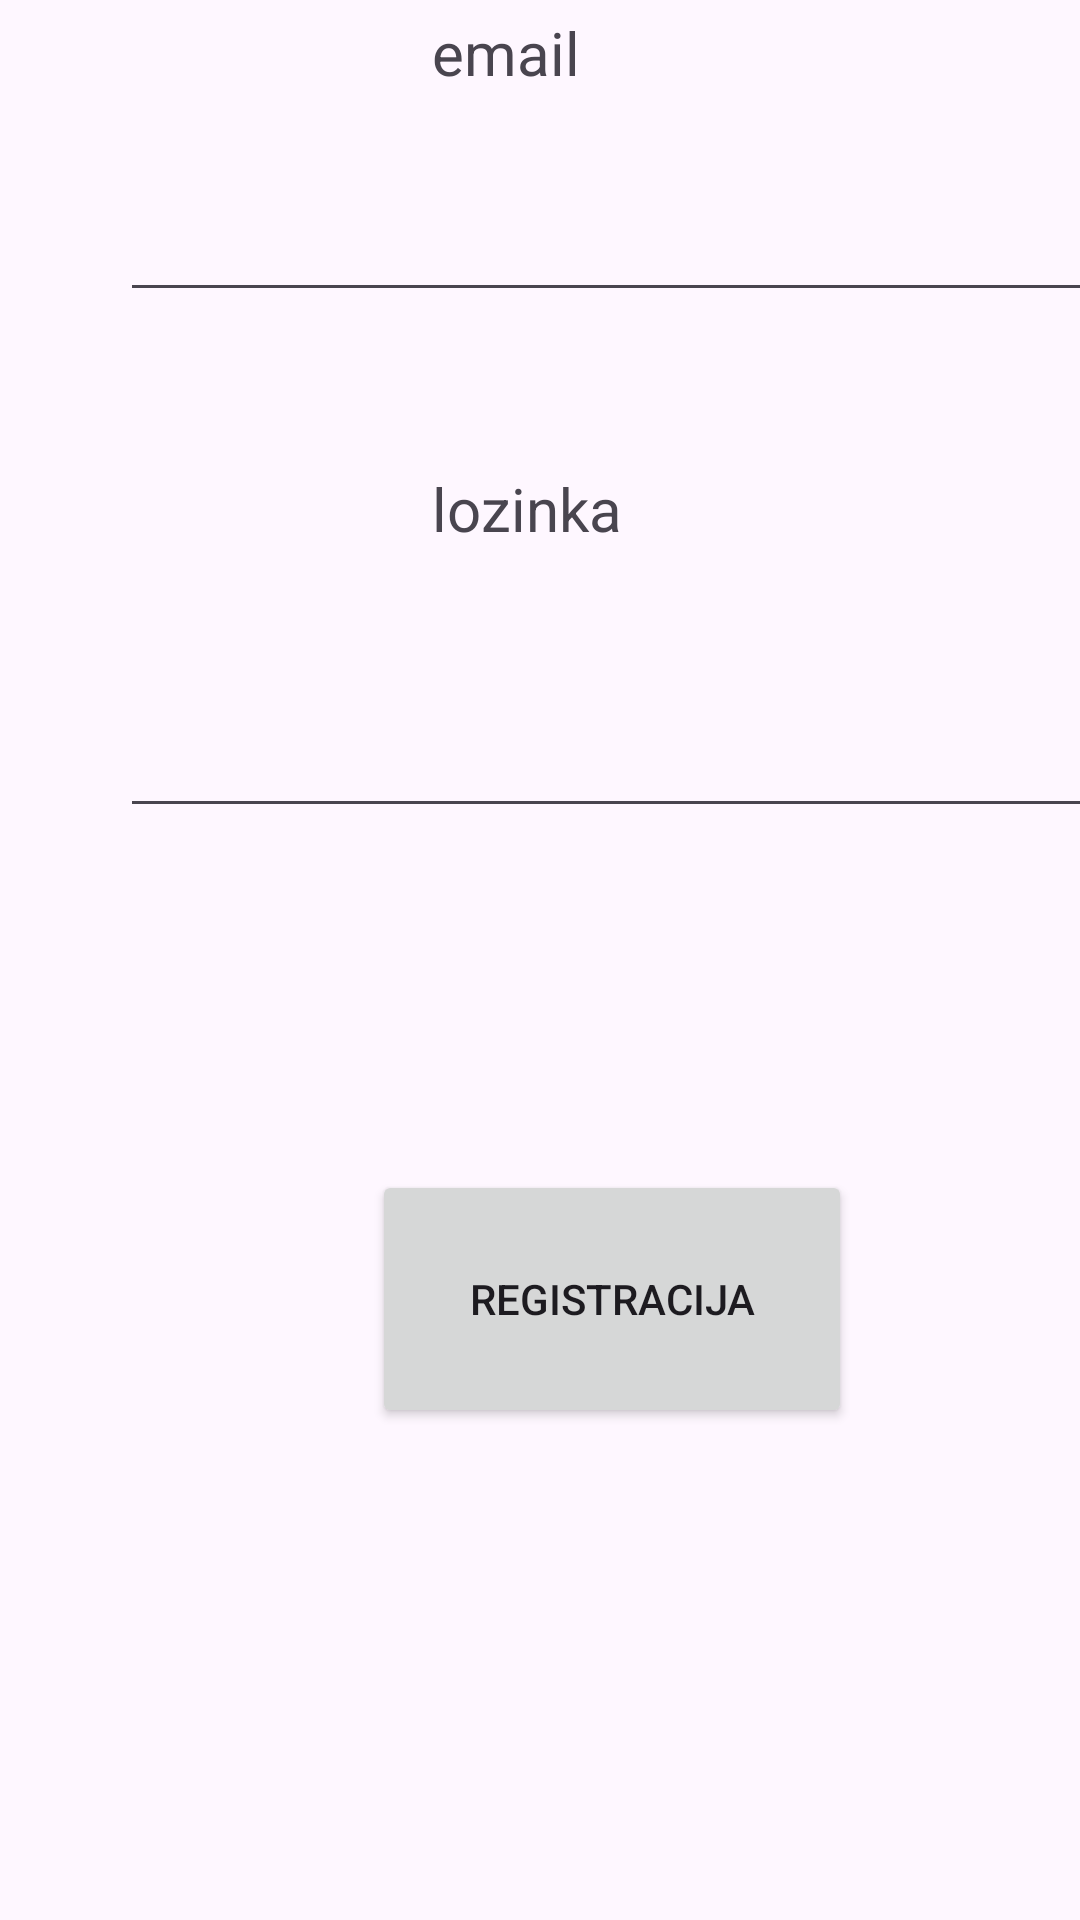

Reconstruct the res/layout file that produces this screen, plus the resources it refers to.
<!-- AndroidManifest.xml: application theme Theme.Vezbe2 -->
<!-- res/layout/content_login_screen.xml -->
<?xml version="1.0" encoding="utf-8"?>
<androidx.constraintlayout.widget.ConstraintLayout xmlns:android="http://schemas.android.com/apk/res/android"
    xmlns:app="http://schemas.android.com/apk/res-auto"
    xmlns:tools="http://schemas.android.com/tools"
    android:layout_width="match_parent"
    android:layout_height="match_parent"
    app:layout_behavior="@string/appbar_scrolling_view_behavior">

    <EditText
        android:id="@+id/emailbox"
        android:layout_width="329dp"
        android:layout_height="60dp"
        android:layout_marginStart="40dp"
        android:layout_marginBottom="536dp"
        android:ems="10"
        android:inputType="textEmailAddress"
        app:layout_constraintBottom_toBottomOf="parent"
        app:layout_constraintStart_toStartOf="parent" />

    <EditText
        android:id="@+id/pswbox"
        android:layout_width="328dp"
        android:layout_height="81dp"
        android:layout_marginStart="40dp"
        android:layout_marginBottom="364dp"
        android:ems="10"
        android:inputType="numberPassword"
        app:layout_constraintBottom_toBottomOf="parent"
        app:layout_constraintStart_toStartOf="parent" />

    <TextView
        android:id="@+id/textView2"
        android:layout_width="116dp"
        android:layout_height="28dp"
        android:layout_marginStart="144dp"
        android:layout_marginBottom="608dp"
        android:text="email"
        android:textSize="20sp"
        app:layout_constraintBottom_toBottomOf="parent"
        app:layout_constraintStart_toStartOf="parent" />

    <TextView
        android:id="@+id/textView3"
        android:layout_width="116dp"
        android:layout_height="28dp"
        android:layout_marginStart="144dp"
        android:layout_marginBottom="456dp"
        android:text="lozinka"
        android:textSize="20sp"
        app:layout_constraintBottom_toBottomOf="parent"
        app:layout_constraintStart_toStartOf="parent" />

    <Button
        android:id="@+id/regbtn"
        android:layout_width="160dp"
        android:layout_height="86dp"
        android:layout_marginStart="124dp"
        android:layout_marginBottom="164dp"
        android:text="Registracija"
        app:layout_constraintBottom_toBottomOf="parent"
        app:layout_constraintStart_toStartOf="parent" />
</androidx.constraintlayout.widget.ConstraintLayout>
<!-- resources referenced by this layout -->
<resources>
  <style name="Theme.Vezbe2" parent="Base.Theme.Vezbe2" />
  <style name="Base.Theme.Vezbe2" parent="Theme.Material3.DayNight.NoActionBar">
          
          
      </style>
</resources>
